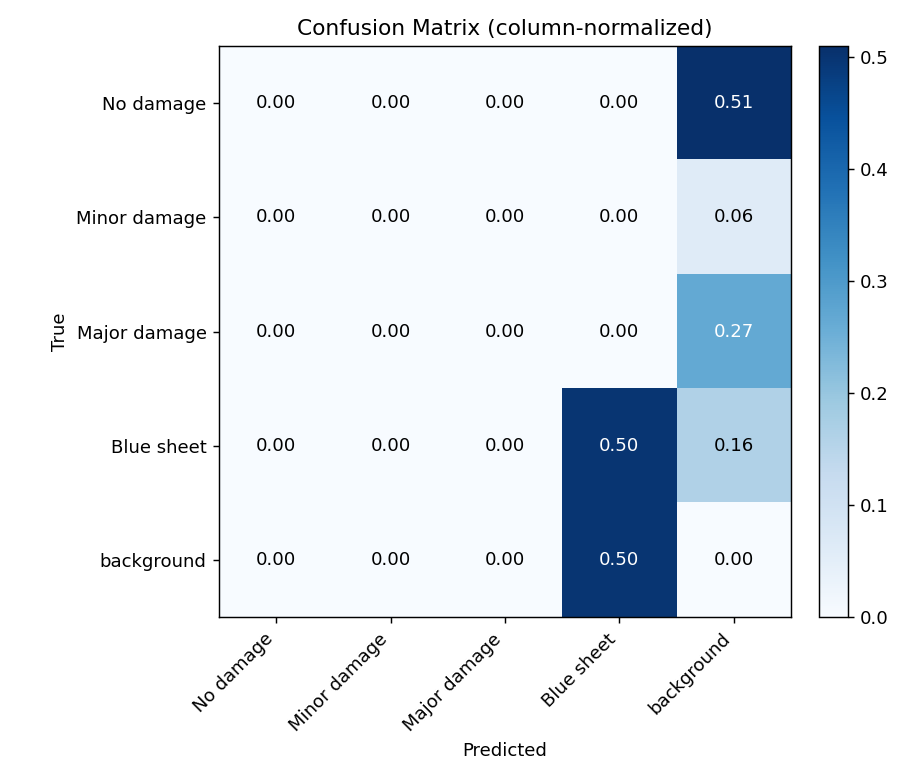

Data behind this chart, as committed beside it:
, No damage, Minor damage, Major damage, Blue sheet, background
No damage, 0, 0, 0, 0, 25
Minor damage, 0, 0, 0, 0, 3
Major damage, 0, 0, 0, 0, 13
Blue sheet, 0, 0, 0, 1, 8
background, 0, 0, 0, 1, 0
